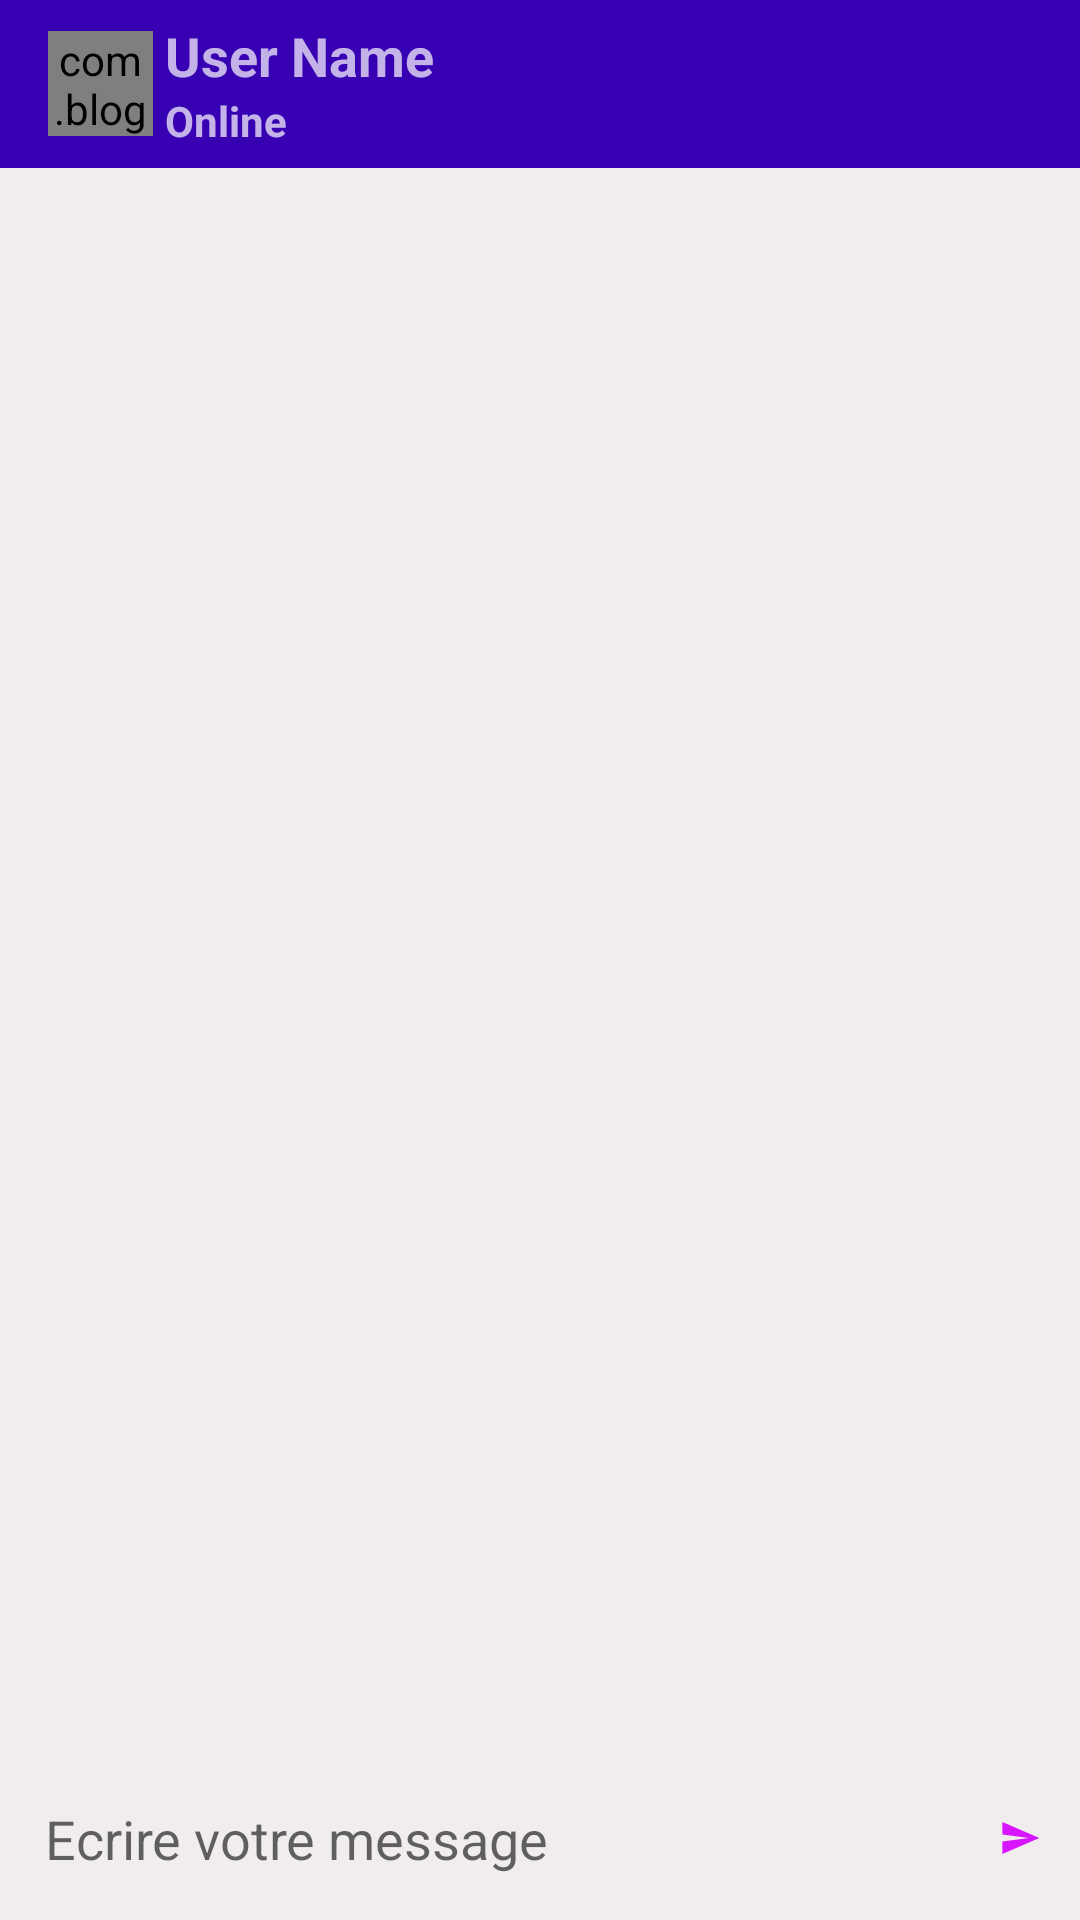

Layout XML and referenced resources for this Android screen:
<!-- AndroidManifest.xml: activity theme AppThemeNo -->
<!-- res/layout/activity_chat.xml -->
<?xml version="1.0" encoding="utf-8"?>
<RelativeLayout xmlns:android="http://schemas.android.com/apk/res/android"
    xmlns:app="http://schemas.android.com/apk/res-auto"
    xmlns:tools="http://schemas.android.com/tools"
    android:layout_width="match_parent"
    android:layout_height="match_parent"
    android:background="#f1eded"
    tools:context=".ChatActivity">

    <androidx.appcompat.widget.Toolbar
        android:id="@+id/toolbar"
        android:layout_width="match_parent"
        android:layout_height="?android:attr/actionBarSize"
        android:background="@color/colorPrimaryDark"
        android:theme="@style/ThemeOverlay.AppCompat.Dark.ActionBar">

        <com.blogspot.atifsoftwares.circularimageview.CircularImageView
            android:id="@+id/im_avatar"
            android:scaleType="centerCrop"
            android:src="@drawable/ic_default_img_white"
            android:layout_width="35dp"
            android:layout_height="35dp"
            app:c_background_color="@color/colorPrimaryDark"/>

        <LinearLayout
            android:layout_width="match_parent"
            android:layout_height="match_parent"
            android:layout_marginStart="20dp"
            android:orientation="vertical"
            android:gravity="center"
            android:layout_marginLeft="20dp">

            <TextView
                android:id="@+id/tv_user_name"
                android:layout_width="match_parent"
                android:layout_height="wrap_content"
                android:textColor="@color/colorWhite"
                android:textStyle="bold"
                android:textSize="18sp"
                android:text="User Name" />

            <TextView
                android:id="@+id/tv_user_status"
                android:layout_width="match_parent"
                android:layout_height="wrap_content"
                android:textColor="@color/colorWhite"
                android:textStyle="bold"
                android:text="Online" />

        </LinearLayout>

    </androidx.appcompat.widget.Toolbar>

    <androidx.recyclerview.widget.RecyclerView
        android:id="@+id/rv_user_chat"
        android:layout_below="@+id/toolbar"
        android:layout_above="@+id/ly_chats"
        android:layout_width="match_parent"
        android:layout_height="match_parent" />

    <LinearLayout
        android:id="@+id/ly_chats"
        android:layout_width="match_parent"
        android:layout_height="wrap_content"
        android:orientation="horizontal"
        android:layout_alignParentBottom="true"
        android:background="@color/colorWhite"
        android:gravity="center">

        <EditText
            android:id="@+id/edt_message"
            android:layout_width="0dp"
            android:layout_height="wrap_content"
            android:background="@null"
            android:padding="15dp"
            android:layout_weight="1"
            android:inputType="textCapSentences|textMultiLine"
            android:hint="Ecrire votre message"/>

        <ImageButton
            android:id="@+id/imgb_send"
            android:layout_width="40dp"
            android:layout_height="40dp"
            android:src="@drawable/ic_send"
            android:background="@null" />

    </LinearLayout>

</RelativeLayout>
<!-- resources referenced by this layout -->
<resources>
  <!-- drawable ic_send (drawable-anydpi) -->
  <vector xmlns:android="http://schemas.android.com/apk/res/android"
      android:width="24dp"
      android:height="24dp"
      android:viewportWidth="40.8"
      android:viewportHeight="40.8"
      android:tint="#D715FF">
    <group android:translateX="8.4"
        android:translateY="8.4">
        <path
            android:fillColor="#FF000000"
            android:pathData="M2.01,21L23,12 2.01,3 2,10l15,2 -15,2z"/>
    </group>
  </vector>
  <style name="AppThemeNo" parent="Theme.AppCompat.Light.NoActionBar">
          
          <item name="colorPrimary">@color/colorPrimary</item>
          <item name="colorPrimaryDark">@color/colorPrimaryDark</item>
          <item name="colorAccent">@color/colorAccent</item>
      </style>
  <!-- not gathered from this repository: default colours our renderer supplied (Android Studio template values) -->
  <color name="colorPrimary">#FF6200EE</color>
  <color name="colorPrimaryDark">#FF3700B3</color>
  <color name="colorAccent">#FF03DAC5</color>
</resources>
